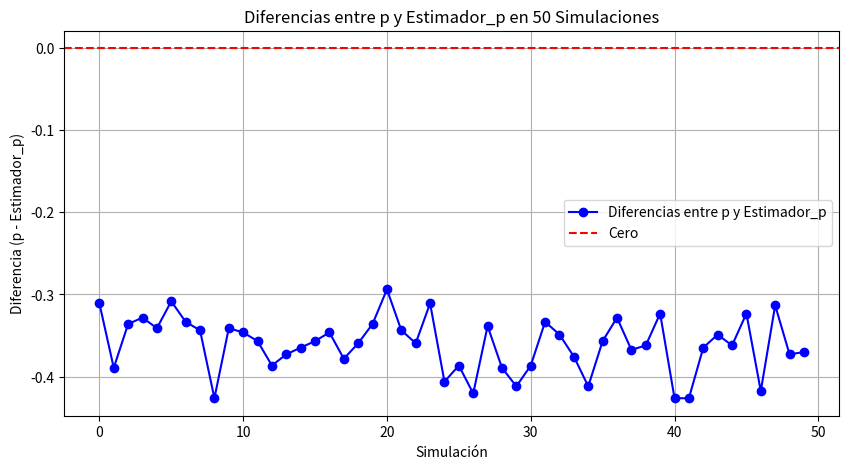

Write Python code to recreate this figure.
import random 
import numpy as np
import matplotlib.pyplot as plt

def respuestaAleatorizada (n,p):
    x = np.random.binomial(1, p, n) #IA - chatgpt  
    y = np.zeros(n) #respuesta
    acertar=0
    trampa=0
    opciones = ["cara", "cruz"]
    
    for i in range(0,n): #Implementar mecanismo R.A.
        primera_opcion = random.choice(opciones) 
        if primera_opcion == "cara":
           y[i] = x[i] #dice la verdad
        else: #cruz -> no dice la verdad 
            segunda_opcion = random.choice(opciones)
            if segunda_opcion == "cara":
                y[i] = 1

    for i in range(0,n): #comparar resultados
        if(y[i]==x[i]):
            acertar +=1
        else:
            trampa +=1
            
    acertar = acertar/n
    trampa = trampa/n
    
    return acertar,trampa

def aux(p,y):
    n = 1000
    acertar,trampa =respuestaAleatorizada(n,p)
    
    q = acertar * trampa + (1 - acertar)*(1 - trampa)
    
    if y == 0:
        Estimador_p = 0
    else:
        Estimador_p = (y - 1 + q) / (2 * y - 1)
    
    return Estimador_p


def verificarEmpiricamente():
    #Se realizan 50 simulaciones
    contador = 0
    total_dif = 0
    p = random.random()
    y = random.random()
    diferencias = []
    
    for i in range(0,50):
        Estimador_p = aux(p,y)
        dif = p - Estimador_p
        diferencias.append(dif) 
        total_dif += dif
        contador +=1
        print(f"{contador} : {dif}\n")

    
    print(f"Promedio: {total_dif/50}")
    
    # Graficar las diferencias - chatGPT
    plt.figure(figsize=(10, 5))
    plt.plot(diferencias, marker='o', linestyle='-', color='b', label='Diferencias entre p y Estimador_p')
    plt.axhline(0, color='r', linestyle='--', label='Cero')
    plt.title('Diferencias entre p y Estimador_p en 50 Simulaciones')
    plt.xlabel('Simulación')
    plt.ylabel('Diferencia (p - Estimador_p)')
    plt.legend()
    plt.grid()
    plt.show()


if __name__ == "__main__":
    verificarEmpiricamente()